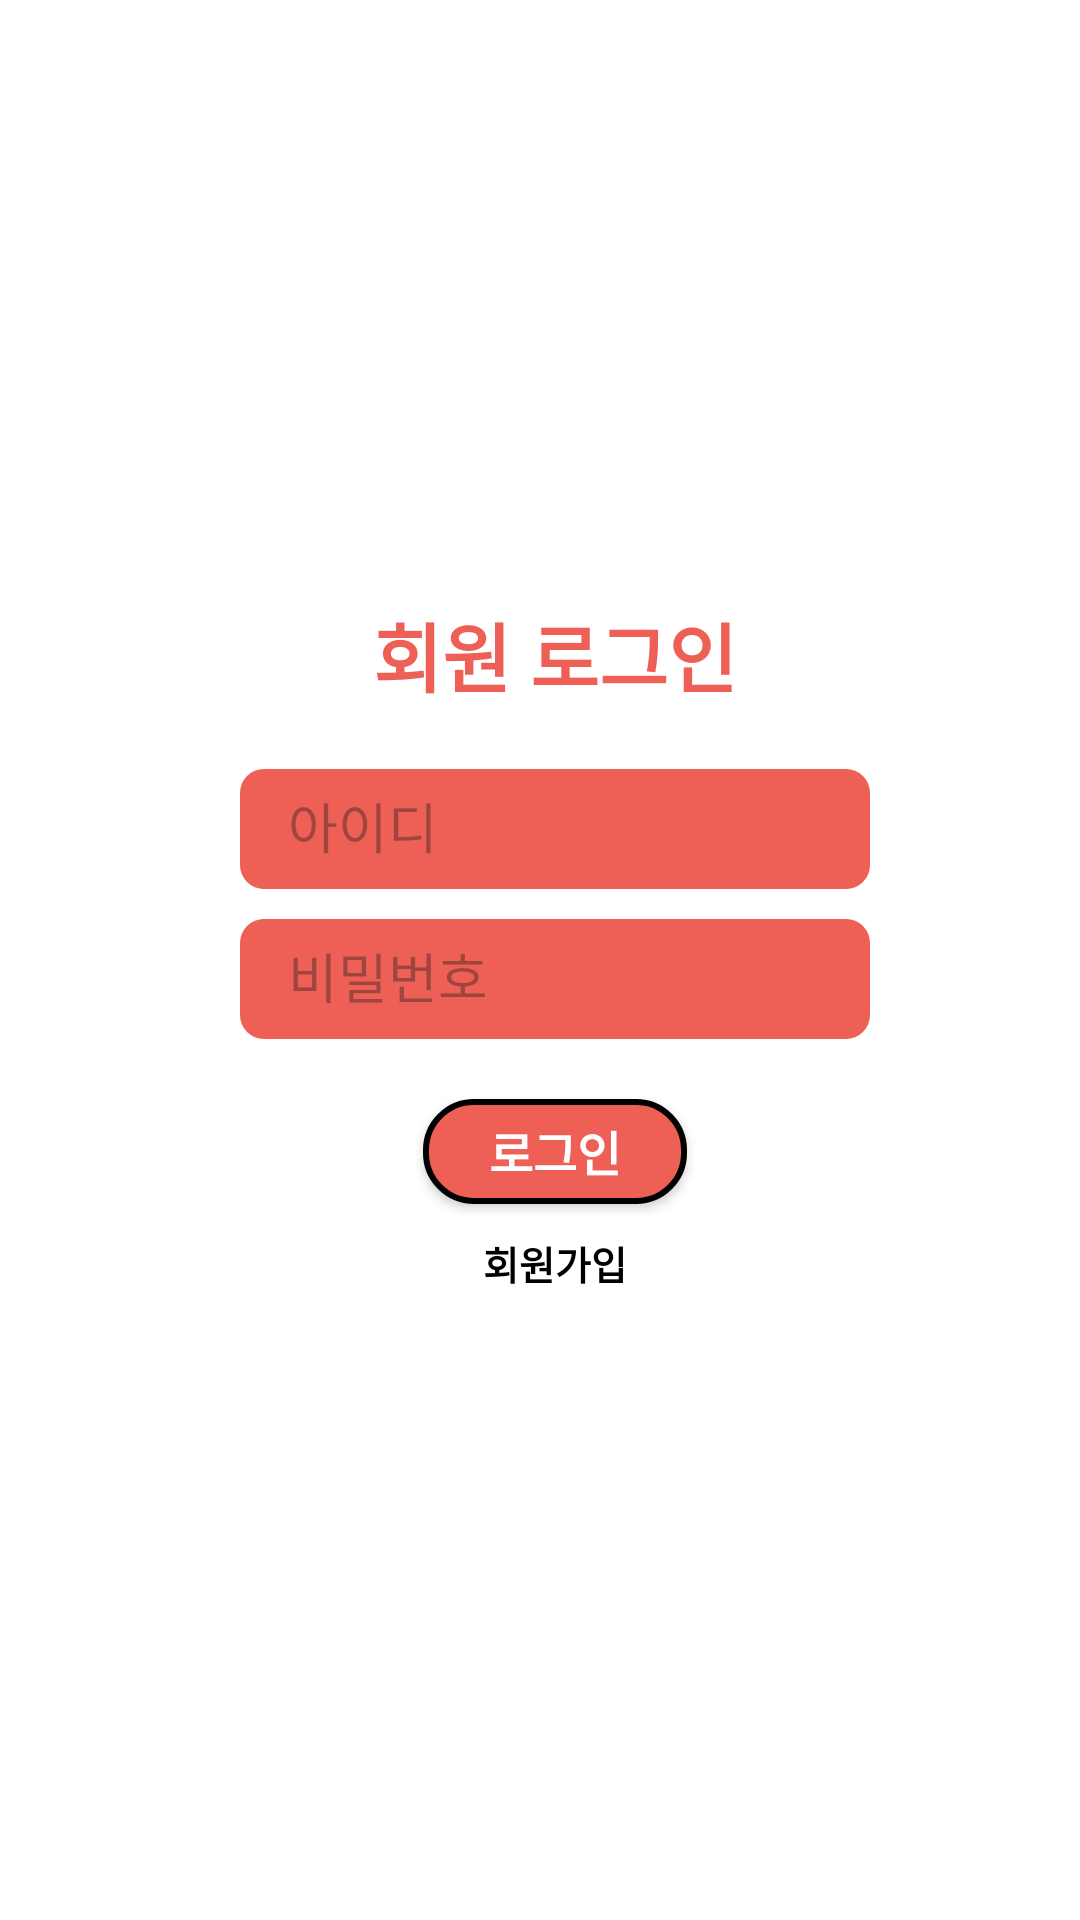

Layout XML and referenced resources for this Android screen:
<!-- AndroidManifest.xml: activity theme Theme.CookingRecipe.Fullscreen -->
<!-- res/layout/activity_login.xml -->
<?xml version="1.0" encoding="utf-8"?>
<FrameLayout xmlns:android="http://schemas.android.com/apk/res/android"
    xmlns:tools="http://schemas.android.com/tools"
    android:layout_width="match_parent"
    android:layout_height="match_parent"
    android:background="#ffffff"
    tools:context=".Activity.LoginActivity">


    <LinearLayout
        android:layout_width="match_parent"
        android:layout_height="match_parent"
        android:layout_marginTop="200dp"
        android:layout_marginLeft="40dp"
        android:layout_marginRight="30dp"
        android:layout_marginBottom="30dp"
        android:orientation="vertical">

        <TextView
            android:id="@+id/logintext"
            android:layout_width="match_parent"
            android:layout_height="wrap_content"
            android:layout_marginBottom="20dp"
            android:text="회원 로그인"
            android:textColor="@color/primarycolor"
            android:textStyle="bold"
            android:textSize="25dp"
            android:textAlignment="center"
            android:gravity="center_horizontal" />

        <EditText
            android:id="@+id/editID"
            android:layout_width="wrap_content"
            android:layout_height="40dp"
            android:layout_marginBottom="10dp"
            android:layout_gravity="center"
            android:background="@drawable/box_id"
            android:ems="10"
            android:hint="아이디"
            android:inputType="textPersonName"
            android:text="" />

        <EditText
            android:id="@+id/ediPassword"
            android:layout_width="wrap_content"
            android:layout_height="40dp"
            android:layout_gravity="center"
            android:background="@drawable/box_id"
            android:ems="10"
            android:hint="비밀번호"
            android:inputType="textPassword" />

        <androidx.appcompat.widget.AppCompatButton
            android:id="@+id/loginButton"
            android:layout_width="wrap_content"
            android:layout_height="35dp"
            android:layout_marginTop="20dp"
            android:layout_gravity="center"
            android:background="@drawable/box_login"
            android:text="로그인"
            android:textColor="@color/white"
            android:textSize="16sp"
            android:textStyle="bold" />

        <TextView
            android:id="@+id/signIn"
            android:layout_width="wrap_content"
            android:layout_height="wrap_content"
            android:layout_marginTop="10dp"
            android:layout_gravity="center"
            android:text="회원가입"
            android:textColor="@color/black"
            android:textSize="13dp"
            android:textStyle="bold" />

        <TextView
            android:id="@+id/textView4"
            android:layout_width="match_parent"
            android:layout_height="wrap_content"
            android:layout_marginTop="240dp"
            android:textAlignment="center"
            android:gravity="center_horizontal"
            android:textColor="@color/primarycolor"
            android:textSize="18dp"
            android:textStyle="bold" />

    </LinearLayout>
</FrameLayout>
<!-- resources referenced by this layout -->
<resources>
  <color name="black">#FF000000</color>
  <color name="primarycolor">#EE6055</color>
  <color name="white">#FFFFFFFF</color>
  <!-- drawable box_id (drawable) -->
  <shape xmlns:android="http://schemas.android.com/apk/res/android">
      <solid android:color="@color/primarycolor" />
      <corners android:radius="8dp" />
      <padding
          android:left="16dp"
          android:top="8dp"
          android:right="16dp"
          android:bottom="8dp" />
  </shape>
  <!-- drawable box_login (drawable) -->
  <shape xmlns:android="http://schemas.android.com/apk/res/android">
      <solid android:color="@color/primarycolor" />
      <corners android:radius="16dp" />
      <stroke
          android:color="#000000"
          android:width="2dp" />
  </shape>
  <style name="Theme.CookingRecipe.Fullscreen" parent="Theme.CookingRecipe">
          <item name="android:actionBarStyle">@style/Widget.Theme.CookingRecipe.ActionBar.Fullscreen
          </item>
          <item name="android:windowActionBarOverlay">true</item>
          <item name="android:windowBackground">@null</item>
      </style>
  <style name="Theme.CookingRecipe" parent="Base.Theme.CookingRecipe" />
  <style name="Widget.Theme.CookingRecipe.ActionBar.Fullscreen" parent="Widget.AppCompat.ActionBar">
          <item name="android:background">@color/black_overlay</item>
      </style>
  <style name="Base.Theme.CookingRecipe" parent="Theme.Material3.DayNight.NoActionBar">
          
          
          <item name="android:statusBarColor">@color/orange</item>
      </style>
  <color name="black_overlay">#66000000</color>
  <color name="orange">#FF4B3A</color>
</resources>
